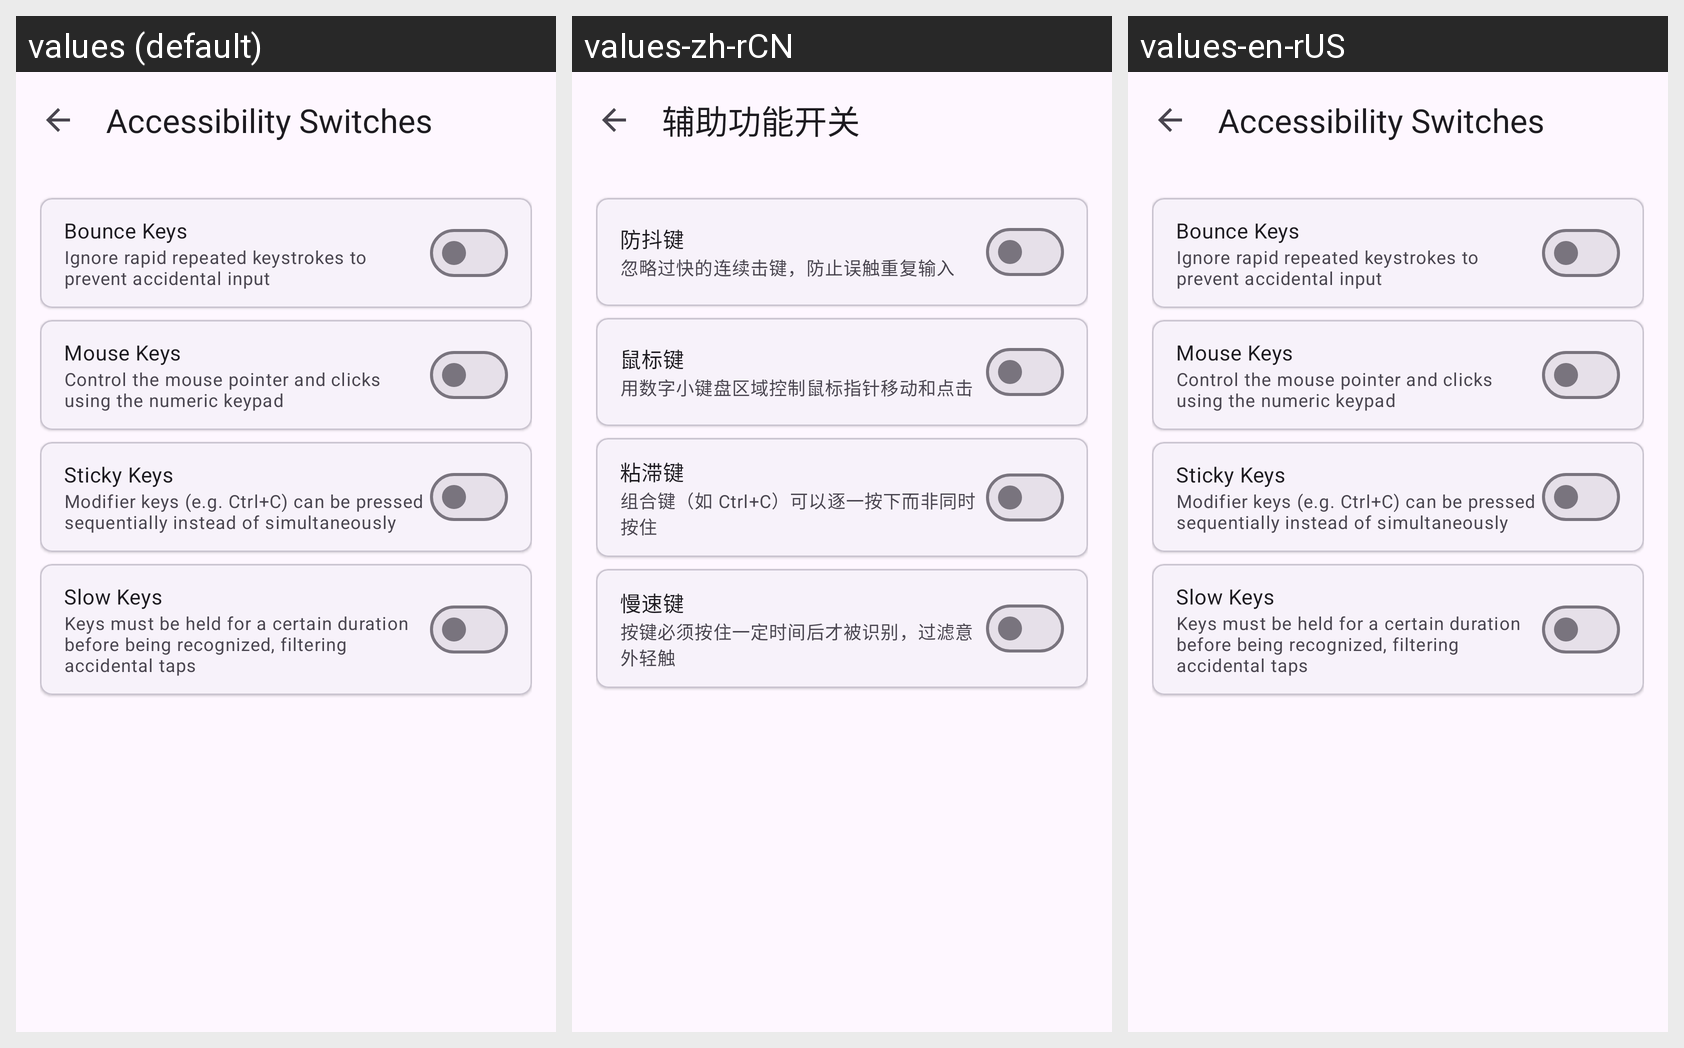

The Android screen above is rendered under several locales of the same app. Produce the string resources it draws, with the default and per-locale values.
Android screen res/layout/activity_aosp_settings.xml rendered under 3 locales, left to right: values (default), values-zh-rCN, values-en-rUS. Device: Nexus 5 (rendered at 1080×1920; each locale shown at half size, 540×960, under a caption strip naming it); theme Theme.BetterZUIKey.
Strings drawn on this screen, with the default value and each locale's value (text and hints the layout hard-codes, and strings that could not be matched under every locale, appear in the picture but are not listed):

aosp_title
  values: Accessibility Switches
  values-zh-rCN: 辅助功能开关
  values-en-rUS: Accessibility Switches

aosp_bounce_keys
  values: Bounce Keys
  values-zh-rCN: 防抖键
  values-en-rUS: Bounce Keys

aosp_bounce_keys_desc
  values: Ignore rapid repeated keystrokes to prevent accidental input
  values-zh-rCN: 忽略过快的连续击键，防止误触重复输入
  values-en-rUS: Ignore rapid repeated keystrokes to prevent accidental input

aosp_mouse_keys
  values: Mouse Keys
  values-zh-rCN: 鼠标键
  values-en-rUS: Mouse Keys

aosp_mouse_keys_desc
  values: Control the mouse pointer and clicks using the numeric keypad
  values-zh-rCN: 用数字小键盘区域控制鼠标指针移动和点击
  values-en-rUS: Control the mouse pointer and clicks using the numeric keypad

aosp_sticky_keys
  values: Sticky Keys
  values-zh-rCN: 粘滞键
  values-en-rUS: Sticky Keys

aosp_sticky_keys_desc
  values: Modifier keys (e.g. Ctrl+C) can be pressed sequentially instead of simultaneously
  values-zh-rCN: 组合键（如 Ctrl+C）可以逐一按下而非同时按住
  values-en-rUS: Modifier keys (e.g. Ctrl+C) can be pressed sequentially instead of simultaneously

aosp_slow_keys
  values: Slow Keys
  values-zh-rCN: 慢速键
  values-en-rUS: Slow Keys

aosp_slow_keys_desc
  values: Keys must be held for a certain duration before being recognized, filtering accidental taps
  values-zh-rCN: 按键必须按住一定时间后才被识别，过滤意外轻触
  values-en-rUS: Keys must be held for a certain duration before being recognized, filtering accidental taps
